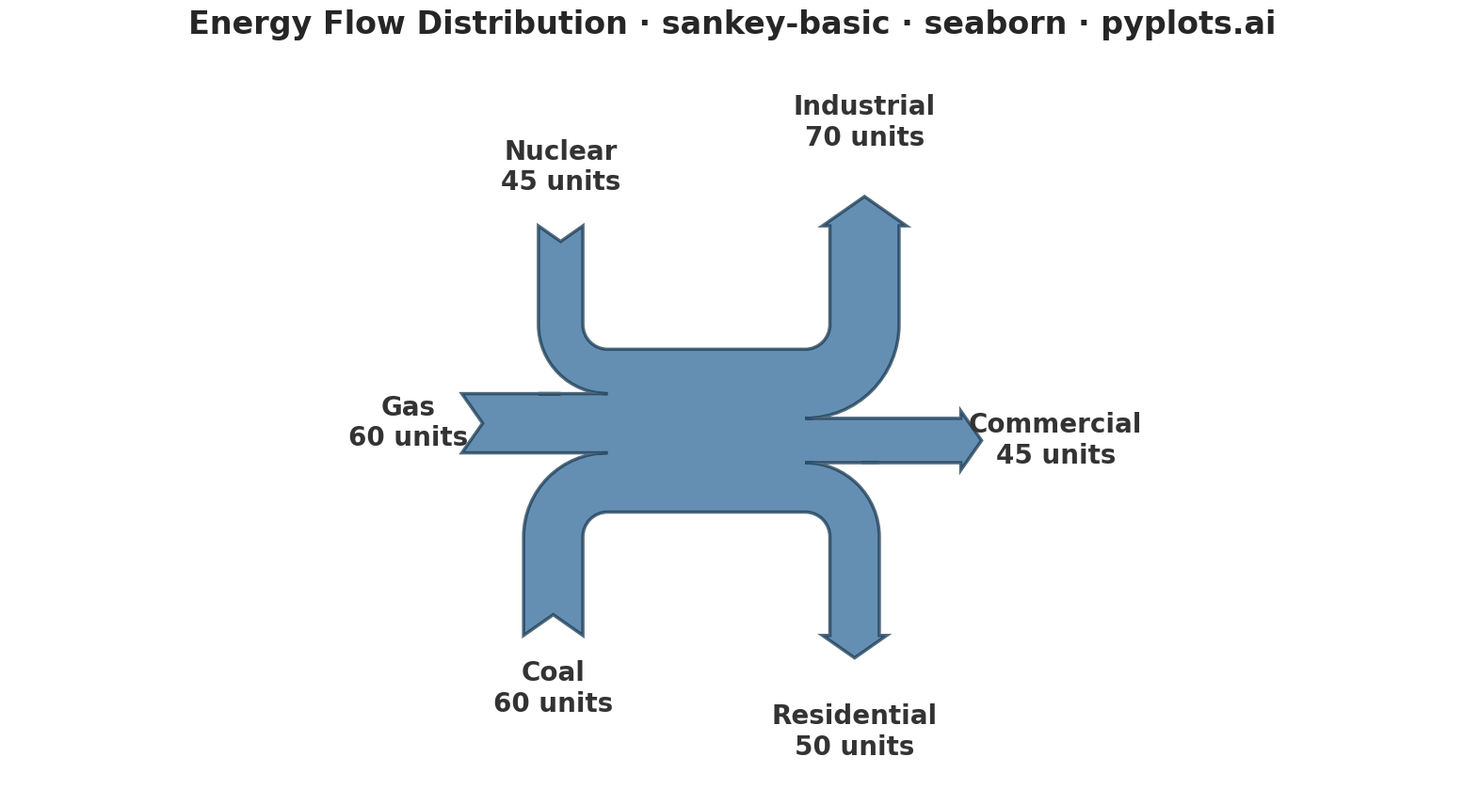

The script that saved this image:
"""pyplots.ai
sankey-basic: Basic Sankey Diagram
Library: seaborn | Python 3.13
Quality: pending | Created: 2025-12-23
"""

import matplotlib.pyplot as plt
import seaborn as sns
from matplotlib.sankey import Sankey


# Apply seaborn styling
sns.set_theme(style="white", context="talk", font_scale=1.2)

# Data - Energy flow from sources to sectors (in arbitrary units)
# Sources flow into a central node which distributes to end-use sectors
# The diagram must balance: total inputs = total outputs

# Input flows (energy sources) - total: 165 units
coal_in = 60
gas_in = 60
nuclear_in = 45

# Output flows (energy sectors) - total: 165 units
residential_out = 50
commercial_out = 45
industrial_out = 70

# Create figure
fig, ax = plt.subplots(figsize=(16, 9))

# Use seaborn color palette - using Python Blue as primary
palette = sns.color_palette(["#306998", "#FFD43B", "#4CAF50"])

# Create Sankey diagram
# Flows must sum to zero for a balanced diagram
sankey = Sankey(
    ax=ax, scale=0.004, offset=0.3, head_angle=110, format="%.0f", unit=" units", gap=0.4, radius=0.1, shoulder=0.03
)

# Define flows: positive = input (from left), negative = output (to right)
flows = [coal_in, gas_in, nuclear_in, -residential_out, -commercial_out, -industrial_out]
labels = ["Coal", "Gas", "Nuclear", "Residential", "Commercial", "Industrial"]
orientations = [-1, 0, 1, -1, 0, 1]  # -1=down, 0=horizontal, 1=up
pathlengths = [0.5, 0.25, 0.5, 0.5, 0.25, 0.5]

# Add the main Sankey diagram with seaborn-style colors
sankey.add(
    flows=flows,
    labels=labels,
    orientations=orientations,
    pathlengths=pathlengths,
    facecolor=palette[0],  # Python Blue
    alpha=0.75,
    edgecolor="#1a3a52",
    linewidth=2.5,
)

# Finish and apply styling
diagrams = sankey.finish()

# Style the labels with larger fonts for visibility at 4800x2700
for diagram in diagrams:
    for text in diagram.texts:
        text.set_fontsize(20)
        text.set_fontweight("bold")
        text.set_color("#333333")

# Set title using the required format
ax.set_title("Energy Flow Distribution · sankey-basic · seaborn · pyplots.ai", fontsize=24, fontweight="bold", pad=20)

# Remove axis decorations
ax.axis("off")

plt.tight_layout()
plt.savefig("plot.png", dpi=300, bbox_inches="tight", facecolor="white")
